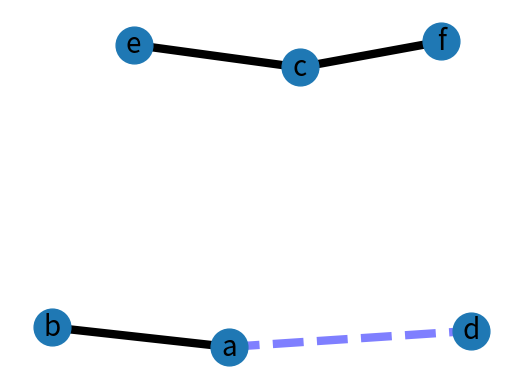

Write the Python code that produced this figure.
#!/usr/bin/env python
"""
An example using Graph as a weighted network.
"""
__author__ = """Aric Hagberg (hagberg@lanl.gov)"""
try:
    import matplotlib.pyplot as plt
except:
    raise

import networkx as nx

G = nx.Graph()

G.add_edge('a', 'b', weight=0.6)
#G.add_edge('a', 'c', weight=0.2)
#G.add_edge('c', 'd', weight=0.1)
G.add_edge('c', 'e', weight=0.7)
G.add_edge('c', 'f', weight=0.9)
G.add_edge('a', 'd', weight=0.3)

elarge = [(u, v) for (u, v, d) in G.edges(data=True) if d['weight'] > 0.5]
esmall = [(u, v) for (u, v, d) in G.edges(data=True) if d['weight'] <= 0.5]

pos = nx.spring_layout(G)  # positions for all nodes

# nodes
nx.draw_networkx_nodes(G, pos, node_size=700)


# edges
nx.draw_networkx_edges(G, pos, edgelist=elarge, width=6)
nx.draw_networkx_edges(G, pos, edgelist=esmall, width=6, alpha=0.5, edge_color='b', style='dashed')

# labels
nx.draw_networkx_labels(G, pos, font_size=20, font_family='sans-serif')

nx.write_gexf(G, "test.gexf")

plt.axis('off')
plt.savefig("weighted_graph.png")  # save as png
#plt.show()  # display
